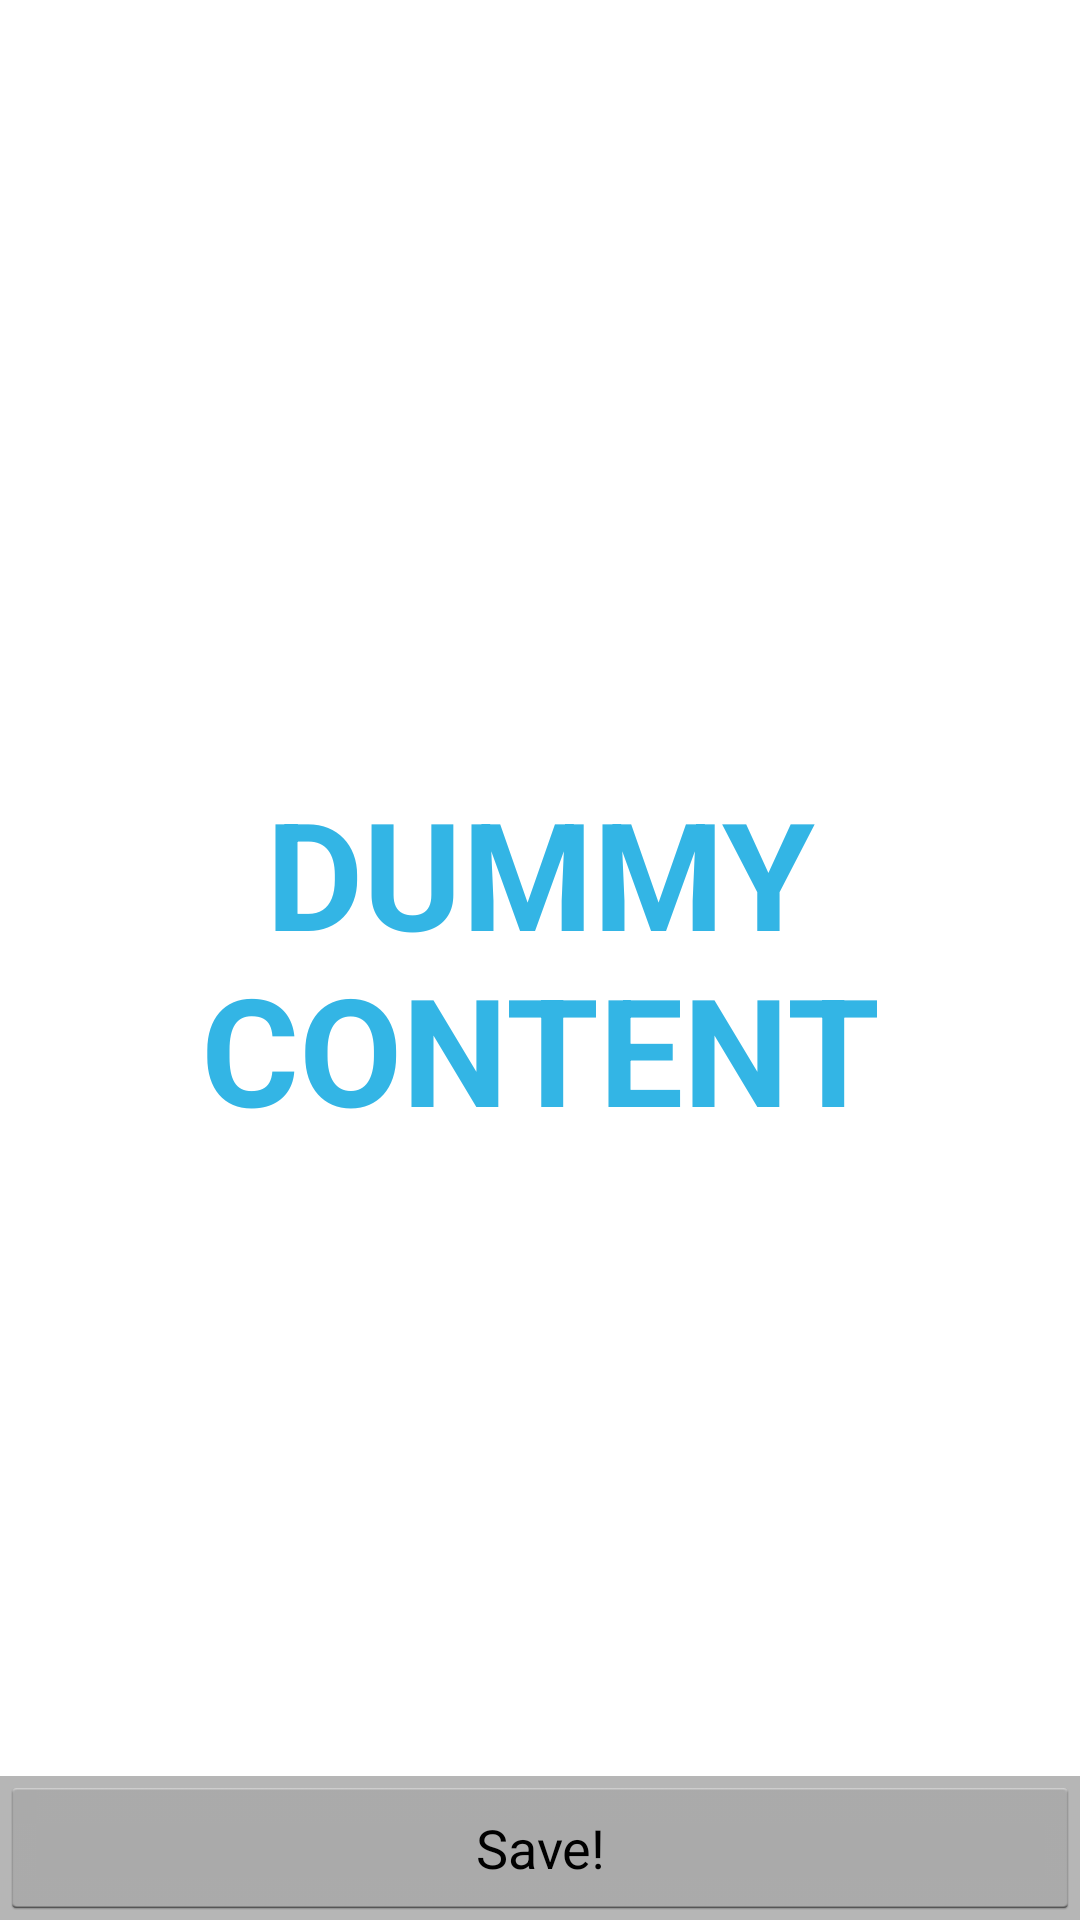

Layout XML and referenced resources for this Android screen:
<!-- AndroidManifest.xml: application theme AppTheme -->
<!-- res/layout/activity_bowed.xml -->
<FrameLayout xmlns:android="http://schemas.android.com/apk/res/android"
    xmlns:tools="http://schemas.android.com/tools"
    android:layout_width="match_parent"
    android:layout_height="match_parent"
    tools:context="com.jack.ocas.instruments.Bowed" >

    

    <TextView
        android:id="@+id/fullscreen_content"
        android:layout_width="match_parent"
        android:layout_height="match_parent"
        android:gravity="center"
        android:keepScreenOn="true"
        android:text="@string/dummy_content"
        android:textColor="#33b5e5"
        android:textSize="50sp"
        android:textStyle="bold" />

    

    <FrameLayout
        android:layout_width="match_parent"
        android:layout_height="match_parent"
        android:fitsSystemWindows="true" >

        <LinearLayout
            android:id="@+id/fullscreen_content_controls"
            style="?metaButtonBarStyle"
            android:layout_width="match_parent"
            android:layout_height="wrap_content"
            android:layout_gravity="bottom|center_horizontal"
            android:background="@drawable/custom_bg"
            android:orientation="horizontal"
            tools:ignore="UselessParent" >

            <Button
                android:id="@+id/dummy_button"
                style="?metaButtonBarButtonStyle"
                android:layout_width="0dp"
                android:layout_height="wrap_content"
                android:layout_weight="1"
                android:text="@string/dummy_button" />
        </LinearLayout>
    </FrameLayout>

</FrameLayout>
<!-- resources referenced by this layout -->
<resources>
  <!-- drawable custom_bg (drawable-v21) -->
  <ripple xmlns:android="http://schemas.android.com/apk/res/android"
      android:color="?android:colorControlHighlight">
      <item android:drawable="@color/colorDivider"/>
  </ripple>
  <string name="dummy_button">Save!</string>
  <string name="dummy_content">DUMMY\nCONTENT</string>
  <style name="AppTheme" parent="AppBaseTheme">
          
      </style>
  <color name="colorDivider">#B6B6B6</color>
  <style name="AppBaseTheme" parent="android:Theme.Light">
          
      </style>
</resources>
